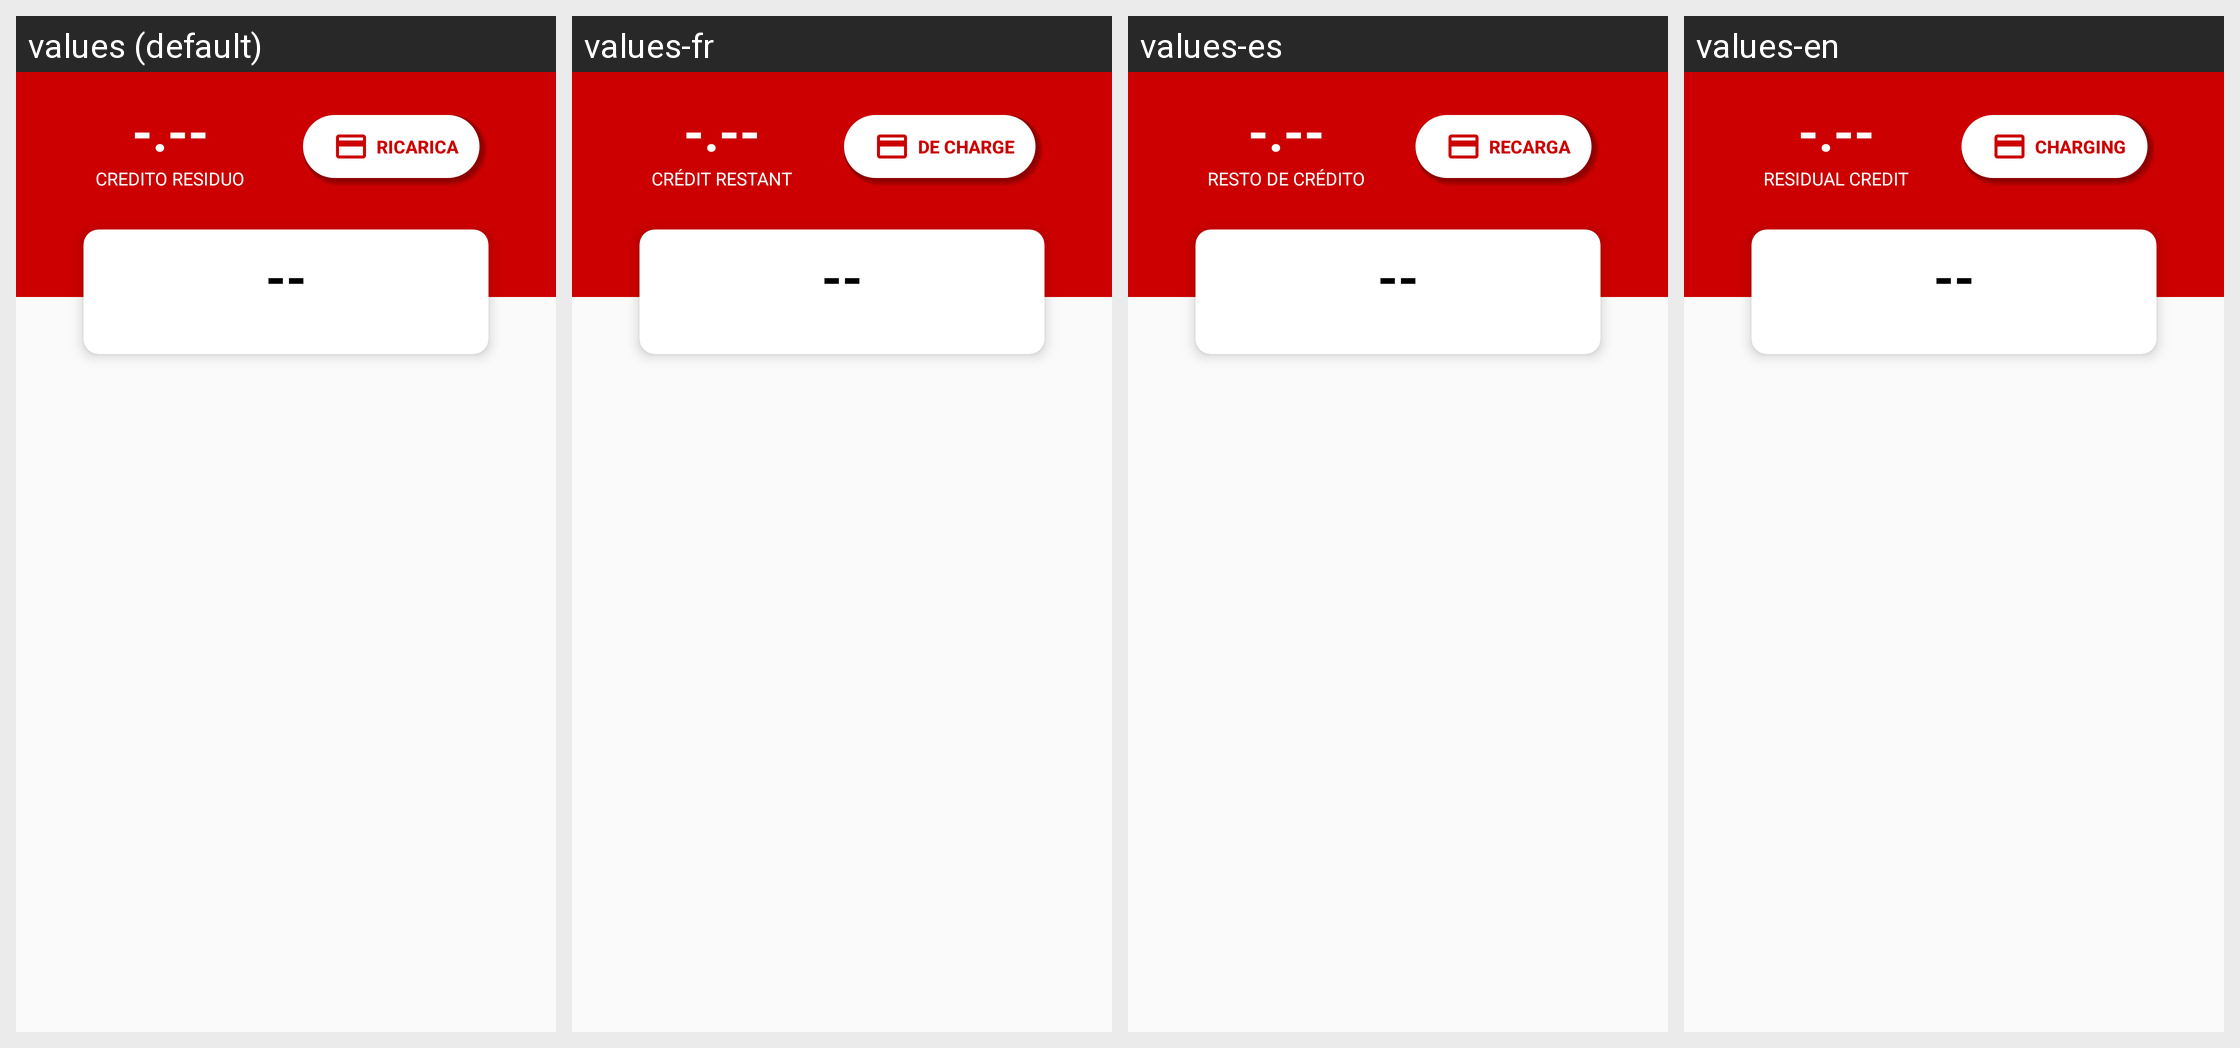

Locale-by-locale string values for the Android screen shown in this grid:
Android screen res/layout/fragment_credit_master.xml rendered under 4 locales, left to right: values (default), values-fr, values-es, values-en. Device: Nexus 5 (rendered at 1080×1920; each locale shown at half size, 540×960, under a caption strip naming it); theme AppTheme.NoActionBar.
Strings drawn on this screen, with the default value and each locale's value (text and hints the layout hard-codes, and strings that could not be matched under every locale, appear in the picture but are not listed):

reload
  values: Ricarica
  values-fr: De charge
  values-es: Recarga
  values-en: Charging

residual_credit
  values: CREDITO RESIDUO
  values-fr: CRÉDIT RESTANT
  values-es: RESTO DE CRÉDITO
  values-en: RESIDUAL CREDIT
